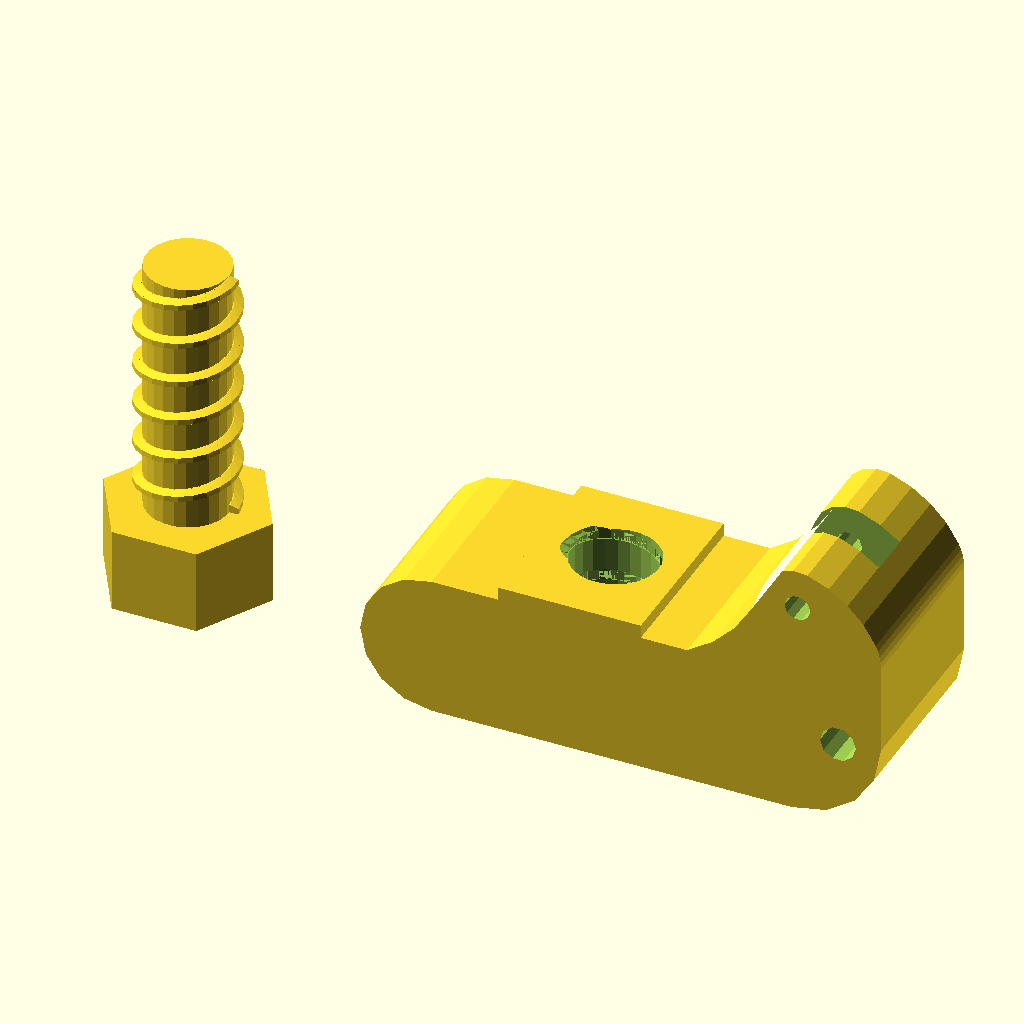
Cell 1: the model at its default parameters.
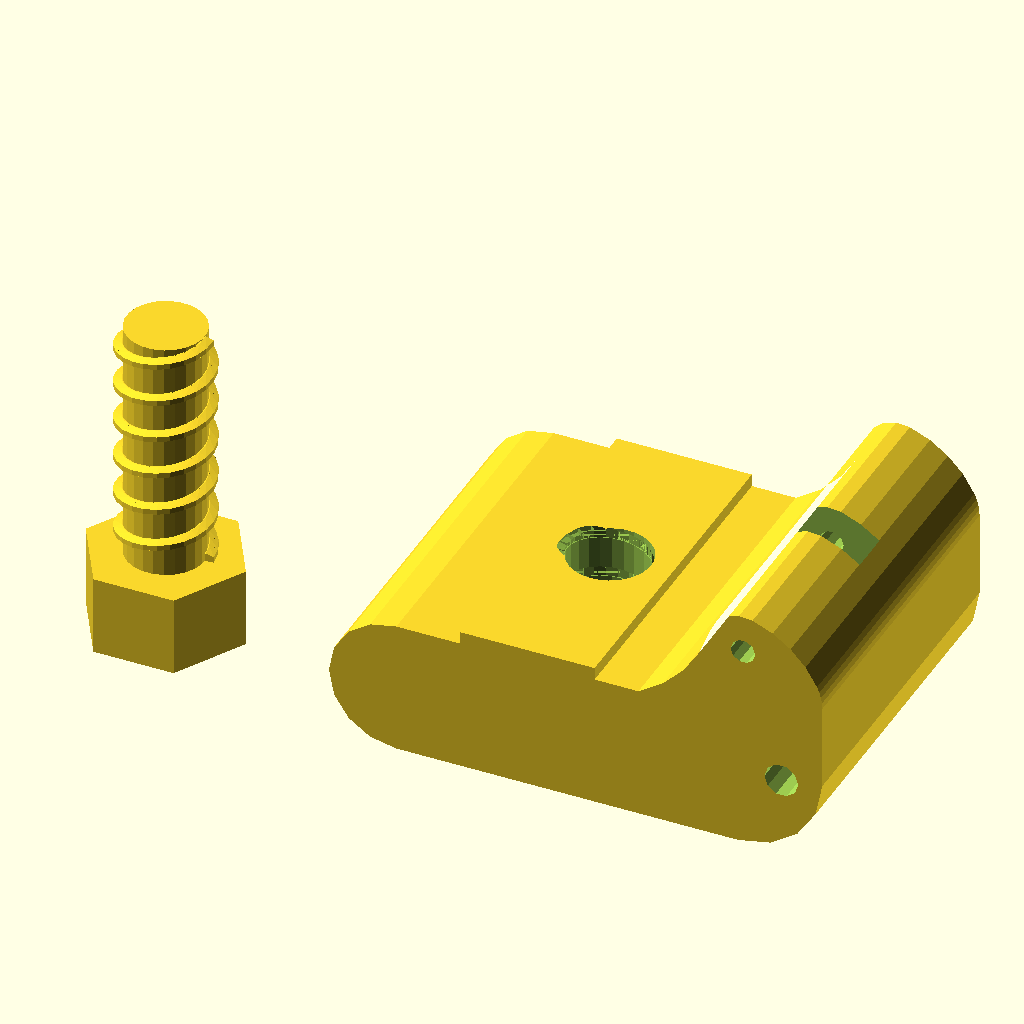
Cell 2: Base_size = 40 (everything else at default).
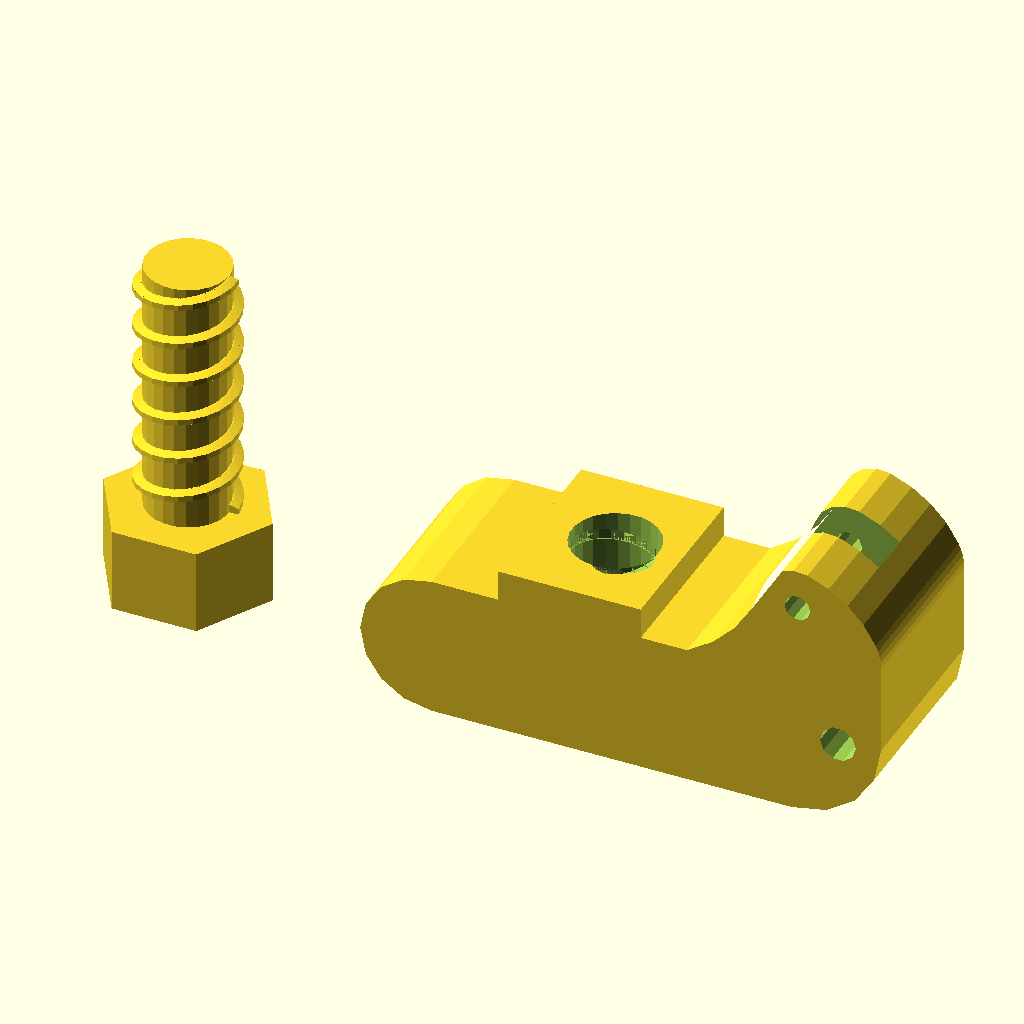
Cell 3 — Spring_Standoff_Height set to 4, the other parameters unchanged.
The same orthographic view direction (rotation 55°, 0°, 25°; colour scheme Cornfield) for every cell, with the view re-fitted per cell, so scale and position can differ between cells.
The OpenSCAD source (scadFiles/1378695/2143983.scad):
/// Extruder Upper Block for Deltaprintr



/* [Base] */

 Base_size = 20;                    // height of the complete extruder upper Block

 Spring_Standoff_Height = 2;        // height of springstandoff

/* [Holes and Pulley] */

 Filament_Hole = 3;                 // diameter of filamenthole

 Extruder_Mount_Hole_diameter = 4;  // diameter of extrudermountscrew 

 Pulley_Diameter = 12;              // diameter of Pulley 

 Pulley_Screw_Diameter = 2.9;       // diameter of pulleyscrewhole 

 Pulley_Height = 2.5;               // height of Pulley

 

/* [Thread] */

/// Screwlibary from syvwlch  http://www.thingiverse.com/syvwlch/about

 Pitch = 5;



/* [Screw] */

 Head_Height = 10;                   // screwhead height

 Head_Diameter= 20;                  // diameter of screwhead

 Head_Edges = 6;                     // screwheadedges

 Screw_Length = 30;                  // screwlength

 Screw_Scale  = 0.95;                // Scale the screw to better fit into thread



/* [Hidden] */

//Parameters for OpenScad

 h = Base_size;        

 d1 = Extruder_Mount_Hole_diameter;      

 d2 = Pulley_Screw_Diameter;    

 d3 = Pulley_Diameter;     

 d4 = Head_Diameter;       

 h1 = Pulley_Height;    

 h2 = Spring_Standoff_Height;      

 filhole = Filament_Hole;



 edges = Head_Edges;      

 screwlength = Screw_Length; 

 screwpitch = Pitch;   //Pitch of thread

 screwradius = Pitch +0.5; //Radius of outer pitch

 headheigth = Head_Height;

 screwscale = Screw_Scale; 



 ///////////////

 ///Render//////

 ///////////////

 block();

 screw();

 

 //modules

 module block(){

     translate ([0,0,19.7])

     rotate ([-90,0,0])

     difference() {

     base();

     holes();

     pulley();

     springthread();

 }}

 module base() {       //basesketch

     linear_extrude(height = h) 

     translate ([105,148,0])sketch();

     translate ([-23,4.13,0]) rotate ([90,0,0]) linear_extrude(h2) square([16,h],0);

 };

 module sketch() {  //basesketch

  polygon(points=

    [[-135.499, -144.368], [-128.324, -144.368], [-121.149, -144.368], [-113.974, -144.368], [-106.799, -144.368], [-103.888, -146.283], [-101.452, -148.725], [-99.560, -151.609], [-98.281, -154.851], [-97.545, -156.286], [-96.355, -157.289], [-94.874, -157.768], [-93.267, -157.632], [-90.873, -156.649], [-88.758, -155.208], [-86.983, -153.363], [-85.614, -151.168], [-85.347, -150.530], [-85.155, -149.868], [-85.039, -149.189], [-84.999, -148.499], [-84.999, -145.966], [-84.999, -143.433], [-84.999, -140.901], [-84.999, -138.368], [-85.785, -134.476], [-87.928, -131.297], [-91.107, -129.154], [-94.999, -128.368], [-105.124, -128.368], [-115.249, -128.368], [-125.374, -128.368], [-135.499, -128.368], [-138.612, -128.997], [-141.155, -130.712], [-142.869, -133.254], [-143.497, -136.368], [-142.869, -139.482], [-141.155, -142.024], [-138.612, -143.739]]

    , paths=

    [[0, 1, 2, 3, 4, 5, 6, 7, 8, 9, 10, 11, 12, 13, 14, 15, 16, 17, 18, 19, 20, 21, 22, 23, 24, 25, 26, 27, 28, 29, 30, 31, 32, 33, 34, 35, 36, 37, 38, 39, 0, 0, 0]]

    );}

 module holes(){       //holes

     translate ([15.15,10.3,-1]) cylinder(h+2,d1/2,d1/2,$fn=10);

     translate ([10.6,-5.26,-1]) cylinder(h+2,d2/2,d2/2,$fn=10);

     rotate([90,0,0]) translate ([4.5,h/2,-25]) cylinder(30,filhole/2,filhole/2,$fn=10);

     }

 

 module pulley(){      //Pulley

     translate ([10.6,-5.26,h/2-h1]) cylinder(h1*2,d3/2,d3/2); 

     

 } 

 

 module springthread (){    //Springtrhe

    translate ([-9,10,h/2]) rotate([90,0,0,]) thread();

}







 module thread(){       //Thread

length=screwlength;

pitch=screwpitch;

pitchRadius=screwradius; 



translate([-pitchRadius,0,-length/2])

    

     trapezoidThread(

	length=length, 			// axial length of the threaded rod 

	pitch=pitch, 			// axial distance from crest to crest

	pitchRadius=pitchRadius, 	// radial distance from center to mid-profile

	threadHeightToPitch=0.2, 	// ratio between the height of the profile and the pitch 

						// std value for Acme or metric lead screw is 0.5

	profileRatio=0.5, 			// ratio between the lengths of the raised part of the profile and the pitch

						// std value for Acme or metric lead screw is 0.5

	threadAngle=30,			// angle between the two faces of the thread 

						// std value for Acme is 29 or for metric lead screw is 30

	RH=true, 				// true/false the thread winds clockwise looking along shaft, i.e.follows the Right Hand Rule

	clearance=0.1, 			// radial clearance, normalized to thread height

	backlash=0.1, 			// axial clearance, normalized to pitch

	stepsPerTurn=24 			// number of slices to create per turn

		);

    }

    

 posx = -50;

 posy = 10;

 posz = screwlength /2;

 

 module screwbody(){

    translate ([posx,posy,posz]) thread();

}

 module screwhead(){

    translate ([posx-screwradius,posy,posz*2+1]) linear_extrude(headheigth)circle (r= d4/2, $fn= edges);

}

 module screw(){

translate([-10,20,screwscale*(screwlength+headheigth+1.4)]) rotate([180,0,0]) scale(screwscale)

union(){

screwbody();

screwhead();}    

}







///////////////////////////

/////////thread libary/////

///////////////////////////



module threadPiece(Xa, Ya, Za, Xb, Yb, Zb, radiusa, radiusb, tipRatioa, tipRatiob, threadAngleTop, threadAngleBottom)

{	

	angleZ=atan2(Ya, Xa);

	twistZ=atan2(Yb, Xb)-atan2(Ya, Xa);



	polyPoints=[

		[Xa+ radiusa*cos(+angleZ),		Ya+ radiusa*sin(+angleZ),		Za ],

		[Xa+ radiusa*cos(+angleZ),		Ya+ radiusa*sin(+angleZ),		Za + radiusa*tipRatioa ],

		[Xa ,						Ya ,						Za+ radiusa*(tipRatioa+sin(threadAngleTop)) ],

		[Xa ,						Ya ,						Za ],

		[Xa ,						Ya ,						Za+ radiusa*sin(threadAngleBottom) ],

	

		[Xb+ radiusb*cos(angleZ+twistZ),	Yb+ radiusb*sin(angleZ+twistZ),	Zb ],

		[Xb+ radiusb*cos(angleZ+twistZ),	Yb+ radiusb*sin(angleZ+twistZ),	Zb+ radiusb*tipRatiob ],

		[Xb ,						Yb ,						Zb+ radiusb*(tipRatiob+sin(threadAngleTop)) ],

		[Xb ,						Yb ,						Zb ],

		[Xb ,						Yb ,						Zb+ radiusb*sin(threadAngleBottom)] ];

	

	polyTriangles=[

		[ 0, 1, 6 ], [ 0, 6, 5 ], 					// tip of profile

		[ 1, 7, 6 ], [ 1, 2, 7 ], 					// upper side of profile

		[ 0, 5, 4 ], [ 4, 5, 9 ], 					// lower side of profile

		[ 4, 9, 3 ], [ 9, 8, 3 ], [ 3, 8, 2 ], [ 8, 7, 2 ], 	// back of profile

		[ 0, 4, 3 ], [ 0, 3, 2 ], [ 0, 2, 1 ], 			// a side of profile

		[ 5, 8, 9 ], [ 5, 7, 8 ], [ 5, 6, 7 ]  			// b side of profile

		 ];

	

	polyhedron( polyPoints, polyTriangles );

}



module shaftPiece(Xa, Ya, Za, Xb, Yb, Zb, radiusa, radiusb, tipRatioa, tipRatiob, threadAngleTop, threadAngleBottom)

{	

	angleZ=atan2(Ya, Xa);

	twistZ=atan2(Yb, Xb)-atan2(Ya, Xa);



	threadAngleTop=15;

	threadAngleBottom=-15;



	shaftRatio=0.5;



	polyPoints1=[

		[Xa,						Ya,						Za + radiusa*sin(threadAngleBottom) ],

		[Xa,						Ya,						Za + radiusa*(tipRatioa+sin(threadAngleTop)) ],

		[Xa*shaftRatio,				Ya*shaftRatio ,				Za + radiusa*(tipRatioa+sin(threadAngleTop)) ],

		[Xa*shaftRatio ,				Ya*shaftRatio ,				Za ],

		[Xa*shaftRatio ,				Ya*shaftRatio ,				Za + radiusa*sin(threadAngleBottom) ],

	

		[Xb,						Yb,						Zb + radiusb*sin(threadAngleBottom) ],

		[Xb,						Yb,						Zb + radiusb*(tipRatiob+sin(threadAngleTop)) ],

		[Xb*shaftRatio ,				Yb*shaftRatio ,				Zb + radiusb*(tipRatiob+sin(threadAngleTop)) ],

		[Xb*shaftRatio ,				Yb*shaftRatio ,				Zb ],

		[Xb*shaftRatio ,				Yb*shaftRatio ,				Zb + radiusb*sin(threadAngleBottom) ] ];

	

	polyTriangles1=[

		[ 0, 1, 6 ], [ 0, 6, 5 ], 					// tip of profile

		[ 1, 7, 6 ], [ 1, 2, 7 ], 					// upper side of profile

		[ 0, 5, 4 ], [ 4, 5, 9 ], 					// lower side of profile

		[ 3, 4, 9 ], [ 9, 8, 3 ], [ 2, 3, 8 ], [ 8, 7, 2 ], 	// back of profile

		[ 0, 4, 3 ], [ 0, 3, 2 ], [ 0, 2, 1 ], 			// a side of profile

		[ 5, 8, 9 ], [ 5, 7, 8 ], [ 5, 6, 7 ]  			// b side of profile

		 ];

	



	// this is the back of the raised part of the profile

	polyhedron( polyPoints1, polyTriangles1 );

}



module trapezoidThread(

	length=45,				// axial length of the threaded rod

	pitch=10,				// axial distance from crest to crest

	pitchRadius=10,			// radial distance from center to mid-profile

	threadHeightToPitch=0.5,	// ratio between the height of the profile and the pitch

						// std value for Acme or metric lead screw is 0.5

	profileRatio=0.5,			// ratio between the lengths of the raised part of the profile and the pitch

						// std value for Acme or metric lead screw is 0.5

	threadAngle=30,			// angle between the two faces of the thread

						// std value for Acme is 29 or for metric lead screw is 30

	RH=true,				// true/false the thread winds clockwise looking along shaft, i.e.follows the Right Hand Rule

	clearance=0.1,			// radial clearance, normalized to thread height

	backlash=0.1,			// axial clearance, normalized to pitch

	stepsPerTurn=24			// number of slices to create per turn

		)

{



	numberTurns=length/pitch;

		

	steps=stepsPerTurn*numberTurns;



	trapezoidRatio=				2*profileRatio*(1-backlash);



	function	threadAngleTop(i)=	threadAngle/2;

	function	threadAngleBottom(i)=	-threadAngle/2;



	function 	threadHeight(i)=		pitch*threadHeightToPitch;



	function	pitchRadius(i)=		pitchRadius;

	function	minorRadius(i)=		pitchRadius(i)-0.5*threadHeight(i);

	

	function 	X(i)=				minorRadius(i)*cos(i*360*numberTurns);

	function 	Y(i)=				minorRadius(i)*sin(i*360*numberTurns);

	function 	Z(i)=				pitch*numberTurns*i;



	function	tip(i)=			trapezoidRatio*(1-0.5*sin(threadAngleTop(i))+0.5*sin(threadAngleBottom(i)));



	// this is the threaded rod



	if (RH==true)

	translate([0,0,-threadHeight(0)*sin(threadAngleBottom(0))])

	for (i=[0:steps-1])

	{

		threadPiece(

			Xa=				X(i/steps),

			Ya=				Y(i/steps),

			Za=				Z(i/steps),

			Xb=				X((i+1)/steps),

			Yb=				Y((i+1)/steps), 

			Zb=				Z((i+1)/steps), 

			radiusa=			threadHeight(i/steps), 

			radiusb=			threadHeight((i+1)/steps),

			tipRatioa=			tip(i/steps),

			tipRatiob=			tip((i+1)/steps),

			threadAngleTop=		threadAngleTop(i), 

			threadAngleBottom=	threadAngleBottom(i)

			);



		shaftPiece(

			Xa=				X(i/steps),

			Ya=				Y(i/steps),

			Za=				Z(i/steps),

			Xb=				X((i+1)/steps),

			Yb=				Y((i+1)/steps), 

			Zb=				Z((i+1)/steps), 

			radiusa=			threadHeight(i/steps), 

			radiusb=			threadHeight((i+1)/steps),

			tipRatioa=			tip(i/steps),

			tipRatiob=			tip((i+1)/steps),

			threadAngleTop=		threadAngleTop(i), 

			threadAngleBottom=	threadAngleBottom(i)

			);

	}



	if (RH==false)

	translate([0,0,-threadHeight(0)*sin(threadAngleBottom(0))])

	mirror([0,1,0])

	for (i=[0:steps-1])

	{

		threadPiece(

			Xa=				X(i/steps),

			Ya=				Y(i/steps),

			Za=				Z(i/steps),

			Xb=				X((i+1)/steps),

			Yb=				Y((i+1)/steps), 

			Zb=				Z((i+1)/steps), 

			radiusa=			threadHeight(i/steps), 

			radiusb=			threadHeight((i+1)/steps),

			tipRatioa=			tip(i/steps),

			tipRatiob=			tip((i+1)/steps),

			threadAngleTop=		threadAngleTop(i), 

			threadAngleBottom=	threadAngleBottom(i)

			);



		shaftPiece(

			Xa=				X(i/steps),

			Ya=				Y(i/steps),

			Za=				Z(i/steps),

			Xb=				X((i+1)/steps),

			Yb=				Y((i+1)/steps), 

			Zb=				Z((i+1)/steps), 

			radiusa=			threadHeight(i/steps), 

			radiusb=			threadHeight((i+1)/steps),

			tipRatioa=			tip(i/steps),

			tipRatiob=			tip((i+1)/steps),

			threadAngleTop=		threadAngleTop(i), 

			threadAngleBottom=	threadAngleBottom(i)

			);

	}



	rotate([0,0,180/stepsPerTurn])

	cylinder(

		h=length+threadHeight(1)*(tip(1)+sin( threadAngleTop(1) )-1*sin( threadAngleBottom(1) ) ),

		r1=minorRadius(0)-clearance*threadHeight(0),

		r2=minorRadius(0)-clearance*threadHeight(0),

		$fn=stepsPerTurn

			);

}



module trapezoidThreadNegativeSpace(

	length=45,				// axial length of the threaded rod

	pitch=10,				// axial distance from crest to crest

	pitchRadius=10,			// radial distance from center to mid-profile

	threadHeightToPitch=0.5,	// ratio between the height of the profile and the pitch

						// std value for Acme or metric lead screw is 0.5

	profileRatio=0.5,			// ratio between the lengths of the raised part of the profile and the pitch

						// std value for Acme or metric lead screw is 0.5

	threadAngle=30,			// angle between the two faces of the thread

						// std value for Acme is 29 or for metric lead screw is 30

	RH=true,				// true/false the thread winds clockwise looking along shaft, i.e.follows the Right Hand Rule

	countersunk=0,			// depth of 45 degree chamfered entries, normalized to pitch

	clearance=0.1,			// radial clearance, normalized to thread height

	backlash=0.1,			// axial clearance, normalized to pitch

	stepsPerTurn=24			// number of slices to create per turn

		)

{



	translate([0,0,-countersunk*pitch])	

	cylinder(

		h=2*countersunk*pitch, 

		r2=pitchRadius+clearance*pitch+0.25*pitch,

		r1=pitchRadius+clearance*pitch+0.25*pitch+2*countersunk*pitch,

		$fn=24

			);



	translate([0,0,countersunk*pitch])	

	translate([0,0,-pitch])

	trapezoidThread(

		length=length+0.5*pitch, 				// axial length of the threaded rod 

		pitch=pitch, 					// axial distance from crest to crest

		pitchRadius=pitchRadius+clearance*pitch, 	// radial distance from center to mid-profile

		threadHeightToPitch=threadHeightToPitch, 	// ratio between the height of the profile and the pitch 

									// std value for Acme or metric lead screw is 0.5

		profileRatio=profileRatio, 			// ratio between the lengths of the raised part of the profile and the pitch

									// std value for Acme or metric lead screw is 0.5

		threadAngle=threadAngle,			// angle between the two faces of the thread

									// std value for Acme is 29 or for metric lead screw is 30

		RH=true, 						// true/false the thread winds clockwise looking along shaft

									// i.e.follows  Right Hand Rule

		clearance=0, 					// radial clearance, normalized to thread height

		backlash=-backlash, 				// axial clearance, normalized to pitch

		stepsPerTurn=stepsPerTurn 			// number of slices to create per turn

			);	



	translate([0,0,length-countersunk*pitch])

	cylinder(

		h=2*countersunk*pitch, 

		r1=pitchRadius+clearance*pitch+0.25*pitch,

		r2=pitchRadius+clearance*pitch+0.25*pitch+2*countersunk*pitch,$fn=24,

		$fn=24

			);

}



module trapezoidNut(

	length=45,				// axial length of the threaded rod

	radius=25,				// outer radius of the nut

	pitch=10,				// axial distance from crest to crest

	pitchRadius=10,			// radial distance from center to mid-profile

	threadHeightToPitch=0.5,	// ratio between the height of the profile and the pitch

						// std value for Acme or metric lead screw is 0.5

	profileRatio=0.5,			// ratio between the lengths of the raised part of the profile and the pitch

						// std value for Acme or metric lead screw is 0.5

	threadAngle=30,			// angle between the two faces of the thread

						// std value for Acme is 29 or for metric lead screw is 30

	RH=true,				// true/false the thread winds clockwise looking along shaft, i.e.follows the Right Hand Rule

	countersunk=0,			// depth of 45 degree chamfered entries, normalized to pitch

	clearance=0.1,			// radial clearance, normalized to thread height

	backlash=0.1,			// axial clearance, normalized to pitch

	stepsPerTurn=24			// number of slices to create per turn

		)

{

	difference() 

	{

		cylinder(

			h=length,

			r1=radius, 

			r2=radius,

			$fn=6

				);

		

		trapezoidThreadNegativeSpace(

			length=length, 					// axial length of the threaded rod 

			pitch=pitch, 					// axial distance from crest to crest

			pitchRadius=pitchRadius, 			// radial distance from center to mid-profile

			threadHeightToPitch=threadHeightToPitch, 	// ratio between the height of the profile and the pitch 

										// std value for Acme or metric lead screw is 0.5

			profileRatio=profileRatio, 			// ratio between the lengths of the raised part of the profile and the pitch

										// std value for Acme or metric lead screw is 0.5

			threadAngle=threadAngle,			// angle between the two faces of the thread

										// std value for Acme is 29 or for metric lead screw is 30

			RH=true, 						// true/false the thread winds clockwise looking along shaft

										// i.e.follows  Right Hand Rule

			countersunk=countersunk,			// depth of 45 degree countersunk entries, normalized to pitch

			clearance=clearance, 				// radial clearance, normalized to thread height

			backlash=backlash, 				// axial clearance, normalized to pitch

			stepsPerTurn=stepsPerTurn 			// number of slices to create per turn

				);	

	}

}
Parameter table extracted from the source (name, type, default, range or options):
Base_size: number, default 20
Spring_Standoff_Height: number, default 2
Filament_Hole: number, default 3
Extruder_Mount_Hole_diameter: number, default 4
Pulley_Diameter: number, default 12
Pulley_Screw_Diameter: number, default 2.9
Pulley_Height: number, default 2.5
Pitch: number, default 5
Head_Height: number, default 10
Head_Diameter: number, default 20
Head_Edges: number, default 6
Screw_Length: number, default 30
Screw_Scale: number, default 0.95
